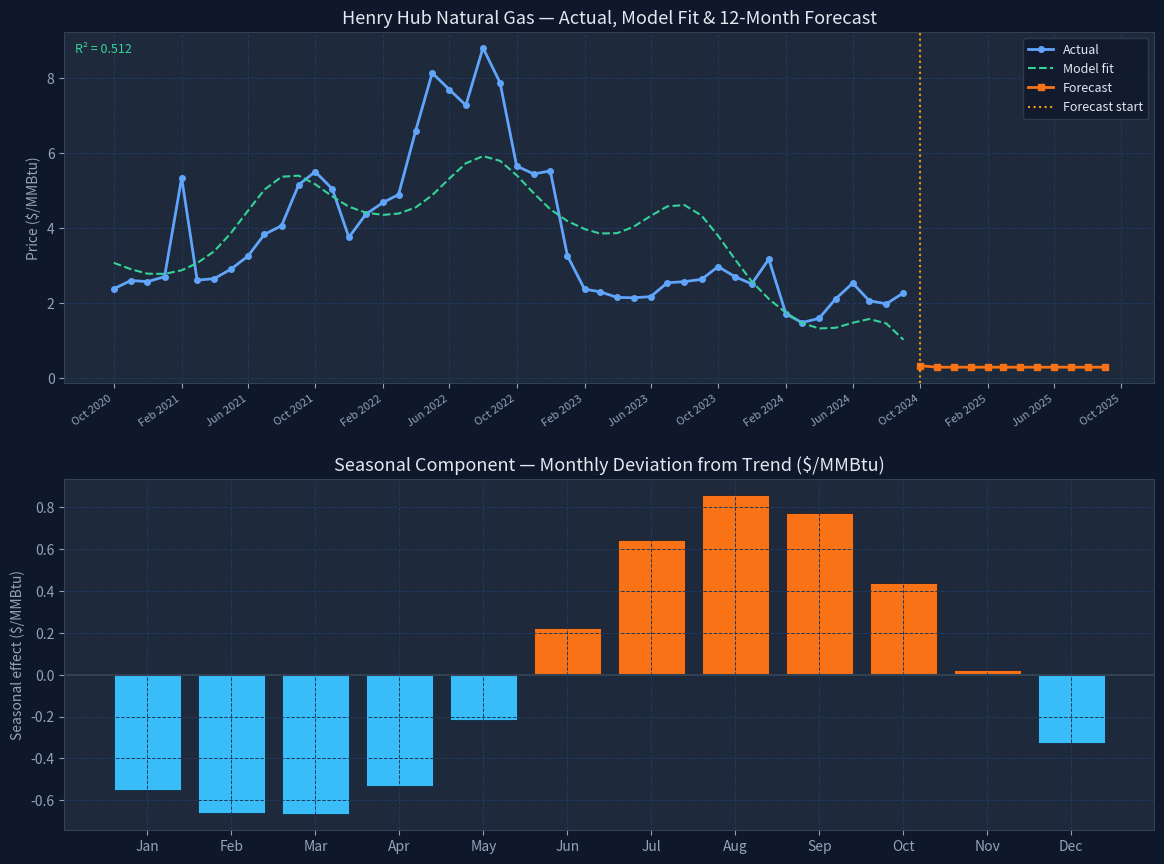

Python code for this plot:
import numpy as np
import matplotlib.pyplot as plt
import matplotlib.dates as mdates
from datetime import date

# ─────────────────────────────────────────────────────────────────────────────
# 1. DATA
#    Henry Hub monthly spot prices ($/MMBtu), Oct 2020 – Sep 2024  (source: EIA)
#    Each row: [year, month, price]
# ─────────────────────────────────────────────────────────────────────────────
RAW = np.array([
    [2020,10,2.39],[2020,11,2.61],[2020,12,2.58],
    [2021, 1,2.71],[2021, 2,5.35],[2021, 3,2.62],[2021, 4,2.66],
    [2021, 5,2.91],[2021, 6,3.26],[2021, 7,3.84],[2021, 8,4.07],
    [2021, 9,5.16],[2021,10,5.51],[2021,11,5.05],[2021,12,3.76],
    [2022, 1,4.38],[2022, 2,4.69],[2022, 3,4.90],[2022, 4,6.60],
    [2022, 5,8.14],[2022, 6,7.70],[2022, 7,7.28],[2022, 8,8.81],
    [2022, 9,7.88],[2022,10,5.66],[2022,11,5.45],[2022,12,5.53],
    [2023, 1,3.27],[2023, 2,2.38],[2023, 3,2.31],[2023, 4,2.16],
    [2023, 5,2.15],[2023, 6,2.18],[2023, 7,2.55],[2023, 8,2.58],
    [2023, 9,2.64],[2023,10,2.98],[2023,11,2.71],[2023,12,2.52],
    [2024, 1,3.18],[2024, 2,1.72],[2024, 3,1.49],[2024, 4,1.60],
    [2024, 5,2.12],[2024, 6,2.54],[2024, 7,2.07],[2024, 8,1.99],
    [2024, 9,2.28],
])

years, months, prices = RAW[:, 0].astype(int), RAW[:, 1].astype(int), RAW[:, 2]
N = len(prices)  # 48 data points

# ─────────────────────────────────────────────────────────────────────────────
# 2. FEATURE ENGINEERING
#
#    The model captures two things:
#      (a) Long-run TREND  — a quadratic polynomial in time
#      (b) SEASONALITY     — sinusoidal (Fourier) terms with a 12-month period
#
#    Feature vector for each observation:
#      x = [1,  t,  t²,  sin(2πm/12),  cos(2πm/12),  sin(4πm/12),  cos(4πm/12)]
#
#    where:
#      t = normalised month index  (0 at Oct-2020, 1 at Sep-2024)
#      m = calendar month, 0-indexed (Jan=0, Feb=1, ..., Dec=11)
#
#    Why Fourier terms?
#      A single sine+cosine pair (frequency 1/year) can represent any sinusoid
#      of period 12 months.  Adding a second harmonic (frequency 2/year) allows
#      the seasonal curve to be asymmetric — e.g. a sharp winter spike but a
#      broad summer dip.
# ─────────────────────────────────────────────────────────────────────────────
def month_index(year, month):
    """Months elapsed since Oct 2020 (the first data point)."""
    return (year - 2020) * 12 + month - 10

def build_features(year, month):
    """Return the 7-element feature vector for a given year/month."""
    t = month_index(year, month) / (N - 1)      # normalised time [0, 1]
    theta = (month - 1) * 2 * np.pi / 12        # angle for calendar month
    return np.array([
        1,
        t,
        t ** 2,
        np.sin(theta),
        np.cos(theta),
        np.sin(2 * theta),
        np.cos(2 * theta),
    ])

# Build design matrix X (shape 48×7) and target vector y (shape 48,)
X = np.vstack([build_features(yr, mo) for yr, mo in zip(years, months)])
y = prices

# ─────────────────────────────────────────────────────────────────────────────
# 3. ORDINARY LEAST SQUARES (OLS)
#
#    We want coefficients β that minimise the sum of squared residuals:
#      min_β  ||y - X β||²
#
#    The closed-form solution (normal equations) is:
#      β = (XᵀX)⁻¹ Xᵀy
#
#    numpy.linalg.lstsq is numerically preferred over explicit inversion.
# ─────────────────────────────────────────────────────────────────────────────
coeffs, _, _, _ = np.linalg.lstsq(X, y, rcond=None)

# Goodness of fit
y_fit = X @ coeffs
ss_res = np.sum((y - y_fit) ** 2)
ss_tot = np.sum((y - y.mean()) ** 2)
r_squared = 1 - ss_res / ss_tot
print(f"R² = {r_squared:.4f}  (1.0 = perfect fit, 0 = no better than mean)")

# ─────────────────────────────────────────────────────────────────────────────
# 4. PREDICTION FUNCTION
#
#    Given any date, build its feature vector and take the dot product with β.
#    Dates before the training window or more than 12 months beyond it
#    trigger a warning; the model can still return a number but accuracy drops.
# ─────────────────────────────────────────────────────────────────────────────
def estimate_price(input_date):
    """
    Estimate the Henry Hub natural gas spot price for a given date.

    Parameters
    ----------
    input_date : datetime.date  (or any object with .year and .month)

    Returns
    -------
    float  — estimated price in $/MMBtu
    """
    year, month = input_date.year, input_date.month
    idx = month_index(year, month)

    if idx < 0:
        print(f"  ⚠  {input_date} is before the training window (Oct 2020).")
    elif idx > N - 1 + 12:
        print(f"  ⚠  {input_date} is more than 12 months beyond the training data — extrapolation is unreliable.")

    feat = build_features(year, month)
    price = float(feat @ coeffs)
    return max(0.30, round(price, 2))   # floor at $0.30 (physical minimum)

# ── Quick demo ────────────────────────────────────────────────────────────────
test_dates = [
    date(2021,  8,  1),   # within training: summer 2021
    date(2022,  8,  1),   # within training: peak crisis
    date(2024,  3,  1),   # within training: 2024 record low
    date(2025,  1,  1),   # 3 months into forecast window
    date(2026,  6,  1),   # 10 months into forecast window
]
print("\n── Price estimates ──────────────────────────────────────────")
for d in test_dates:
    print(f"  {d}  →  ${estimate_price(d):.2f} / MMBtu")

# ─────────────────────────────────────────────────────────────────────────────
# 5. VISUALISATION
# ─────────────────────────────────────────────────────────────────────────────
fig, axes = plt.subplots(2, 1, figsize=(12, 9))
fig.patch.set_facecolor('#0f172a')
for ax in axes:
    ax.set_facecolor('#1e293b')
    for spine in ax.spines.values():
        spine.set_edgecolor('#334155')
    ax.tick_params(colors='#94a3b8')
    ax.xaxis.label.set_color('#94a3b8')
    ax.yaxis.label.set_color('#94a3b8')
    ax.title.set_color('#e2e8f0')
    ax.grid(color='#1e3a5f', linestyle='--', linewidth=0.7)

# ── Panel 1: time-series ──────────────────────────────────────────────────────
ax1 = axes[0]
train_dates = [date(int(y), int(m), 1) for y, m in zip(years, months)]

# Forecast range: Oct 2024 – Sep 2025
fc_months = [(2024 + (9 + i) // 12, (9 + i) % 12 + 1) for i in range(12)]
fc_dates   = [date(yr, mo, 1) for yr, mo in fc_months]
fc_prices  = [estimate_price(date(yr, mo, 1)) for yr, mo in fc_months]

ax1.plot(train_dates, prices, 'o-', color='#60a5fa', lw=2,  ms=4,  label='Actual')
ax1.plot(train_dates, y_fit,  '--',  color='#34d399', lw=1.5,       label='Model fit')
ax1.plot(fc_dates,    fc_prices, 's-', color='#f97316', lw=2, ms=5, label='Forecast')
ax1.axvline(date(2024, 10, 1), color='#f59e0b', linestyle=':', lw=1.5, label='Forecast start')

ax1.set_title('Henry Hub Natural Gas — Actual, Model Fit & 12-Month Forecast', fontsize=13)
ax1.set_ylabel('Price ($/MMBtu)')
ax1.xaxis.set_major_formatter(mdates.DateFormatter('%b %Y'))
ax1.xaxis.set_major_locator(mdates.MonthLocator(interval=4))
plt.setp(ax1.get_xticklabels(), rotation=35, ha='right', fontsize=8)
ax1.legend(facecolor='#0f172a', edgecolor='#334155', labelcolor='#e2e8f0', fontsize=9)
ax1.text(0.01, 0.97, f'R² = {r_squared:.3f}', transform=ax1.transAxes,
         color='#34d399', fontsize=9, va='top')

# ── Panel 2: seasonal component ───────────────────────────────────────────────
ax2 = axes[1]
mo_names = ['Jan','Feb','Mar','Apr','May','Jun','Jul','Aug','Sep','Oct','Nov','Dec']
seasonal = np.array([
    coeffs[3]*np.sin(i*2*np.pi/12) + coeffs[4]*np.cos(i*2*np.pi/12) +
    coeffs[5]*np.sin(i*4*np.pi/12) + coeffs[6]*np.cos(i*4*np.pi/12)
    for i in range(12)
])
colors = ['#f97316' if s >= 0 else '#38bdf8' for s in seasonal]
ax2.bar(mo_names, seasonal, color=colors, edgecolor='#0f172a', linewidth=0.5)
ax2.axhline(0, color='#334155', lw=1.5)
ax2.set_title('Seasonal Component — Monthly Deviation from Trend ($/MMBtu)', fontsize=13)
ax2.set_ylabel('Seasonal effect ($/MMBtu)')

plt.tight_layout(pad=2.0)
plt.savefig('natgas_estimator.png', dpi=150, bbox_inches='tight')
plt.show()
